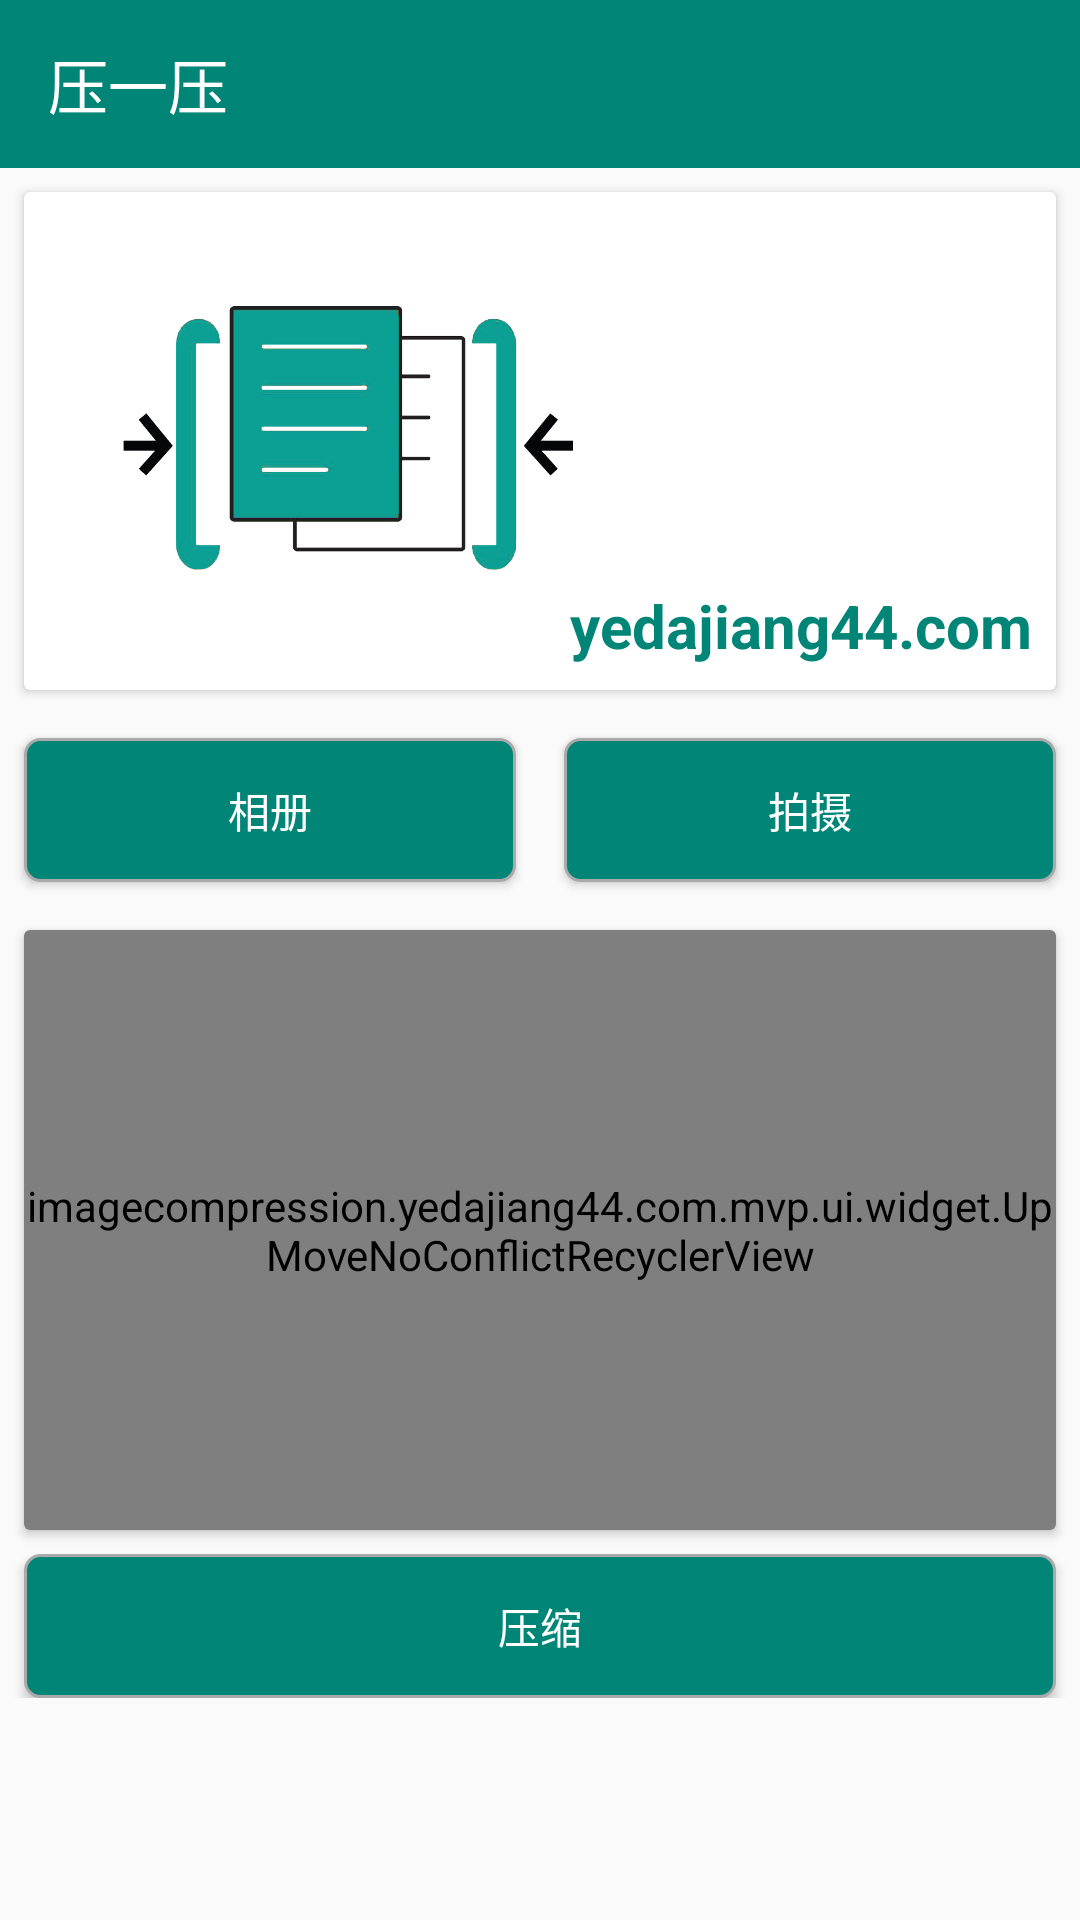

Here is an Android app screen rendered from its layout file. Give the layout XML and the strings, colors and styles it references.
<!-- AndroidManifest.xml: application theme AppTheme -->
<!-- res/layout/activity_main.xml -->
<?xml version="1.0" encoding="utf-8"?>
<LinearLayout
        xmlns:android="http://schemas.android.com/apk/res/android"
        xmlns:app="http://schemas.android.com/apk/res-auto"
        android:layout_width="match_parent"
        android:layout_height="match_parent"
        android:orientation="vertical">
    <androidx.appcompat.widget.Toolbar
            xmlns:app="http://schemas.android.com/apk/res-auto"
            android:id="@+id/toolbar"
            android:layout_width="match_parent"
            android:layout_height="?attr/actionBarSize"
            app:title="@string/app_name"
            app:titleTextColor="@android:color/white"
            android:background="@color/colorPrimary">

    </androidx.appcompat.widget.Toolbar>
    <androidx.core.widget.NestedScrollView
            android:layout_width="match_parent"
            android:layout_height="match_parent">
        <androidx.constraintlayout.widget.ConstraintLayout
                android:layout_width="match_parent"
                android:layout_height="match_parent">

            <androidx.cardview.widget.CardView
                    android:id="@+id/headCard"
                    android:layout_width="match_parent"
                    android:layout_height="wrap_content"
                    android:layout_margin="8dp"
                    app:layout_constraintTop_toTopOf="parent"
                    app:layout_constraintBottom_toTopOf="@id/linearLayout">

                <androidx.constraintlayout.widget.ConstraintLayout
                        android:layout_width="match_parent"
                        android:layout_height="wrap_content">

                    <ImageView
                            android:layout_width="200dp"
                            android:layout_height="150dp"
                            android:layout_margin="8dp"
                            app:layout_constraintBottom_toBottomOf="parent"
                            app:layout_constraintStart_toStartOf="parent"
                            app:layout_constraintTop_toTopOf="parent"
                            app:srcCompat="@drawable/title"/>

                    <TextView
                            android:layout_width="wrap_content"
                            android:layout_height="wrap_content"
                            android:layout_margin="8dp"
                            android:text="@string/website"
                            android:textColor="@color/colorPrimary"
                            android:textSize="20sp"
                            android:textStyle="bold"
                            app:layout_constraintBottom_toBottomOf="parent"
                            app:layout_constraintEnd_toEndOf="parent"/>
                </androidx.constraintlayout.widget.ConstraintLayout>
            </androidx.cardview.widget.CardView>

            <LinearLayout
                    android:id="@+id/linearLayout"
                    android:layout_width="match_parent"
                    android:layout_height="wrap_content"
                    android:layout_marginTop="8dp"
                    android:layout_marginBottom="8dp"
                    android:orientation="horizontal"
                    android:weightSum="1"
                    app:layout_constraintTop_toBottomOf="@id/headCard">

                <Button
                        android:id="@+id/album"
                        android:layout_width="0dp"
                        android:layout_height="wrap_content"
                        android:layout_margin="8dp"
                        android:layout_weight="0.5"
                        android:background="@drawable/button_green"
                        android:textColor="@android:color/white"
                        android:text="@string/album">
                </Button>

                <Button
                        android:id="@+id/screen"
                        android:layout_width="0dp"
                        android:layout_height="wrap_content"
                        android:layout_margin="8dp"
                        android:layout_weight="0.5"
                        android:background="@drawable/button_green"
                        android:textColor="@android:color/white"
                        android:text="@string/screen">
                </Button>
            </LinearLayout>
            <androidx.cardview.widget.CardView
                    android:id="@+id/imageListCard"
                    android:layout_width="match_parent"
                    android:layout_height="wrap_content"
                    android:layout_margin="8dp"
                    app:layout_constraintTop_toBottomOf="@+id/linearLayout">
                <imagecompression.example.com.mvp.ui.widget.UpMoveNoConflictRecyclerView
                        android:id="@+id/imageList"
                        android:layout_width="match_parent"
                        android:layout_height="200dp">

                </imagecompression.example.com.mvp.ui.widget.UpMoveNoConflictRecyclerView>
            </androidx.cardview.widget.CardView>

            <Button
                    android:id="@+id/compression"
                    android:layout_width="match_parent"
                    android:layout_height="wrap_content"
                    android:layout_margin="8dp"
                    android:background="@drawable/button_green"
                    android:textColor="@android:color/white"
                    android:text="@string/compression"
                    app:layout_constraintTop_toBottomOf="@id/imageListCard"/>
        </androidx.constraintlayout.widget.ConstraintLayout>
    </androidx.core.widget.NestedScrollView>
</LinearLayout>
<!-- resources referenced by this layout -->
<resources>
  <color name="colorPrimary">#008577</color>
  <!-- drawable button_green (drawable) -->
  <?xml version="1.0" encoding="utf-8"?>
  <selector xmlns:android="http://schemas.android.com/apk/res/android">
      <item android:state_pressed="true">
          <shape>
              
              <stroke android:width="1sp" android:color="@android:color/darker_gray" />
              
              <corners android:radius="5dp" />
              <solid android:color="@color/colorPrimaryDark" />
          </shape>
      </item>
      <item android:state_focused="true">
          <shape>
              <stroke android:width="1sp" android:color="@android:color/darker_gray" />
              <corners android:radius="5dp" />
              <solid android:color="@color/colorPrimaryDark" />
          </shape>
      </item>
      <item>
          <shape>
              <stroke android:width="1sp" android:color="@android:color/darker_gray" />
              <corners android:radius="5dp" />
              <solid android:color="@color/colorPrimary" />
          </shape>
      </item>
  </selector>
  <!-- drawable title: png bitmap (drawable-v24, 45065 bytes) -->
  <string name="album">相册</string>
  <string name="app_name">压一压</string>
  <string name="compression">压缩</string>
  <string name="screen">拍摄</string>
  <string name="website">example.com</string>
  <style name="AppTheme" parent="Theme.AppCompat.Light.DarkActionBar">
          
          <item name="colorPrimary">@color/colorPrimary</item>
          <item name="colorPrimaryDark">@color/colorPrimaryDark</item>
          <item name="colorAccent">@color/colorAccent</item>
  
          <item name="windowActionBar">false</item>
          <item name="windowNoTitle">true</item>
          <item name="android:windowNoTitle">true</item>
          
          
          
          
          
          
      </style>
  <color name="colorPrimaryDark">#00574B</color>
  <color name="colorAccent">#D81B60</color>
</resources>
